Run: headless pygame with SDL's dummy video driver; simulated clock (each Clock.tick advances the game by its frame time, no real sleeping); random seed 0; keys injected as events and as key.get_pressed() state; no mouse input.
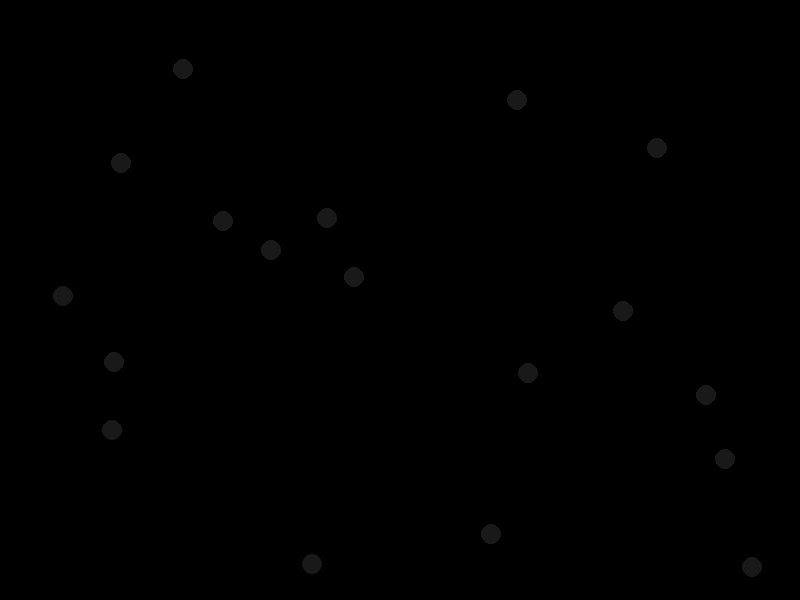
Frame 1 of 4 · flips 1–60 · no input
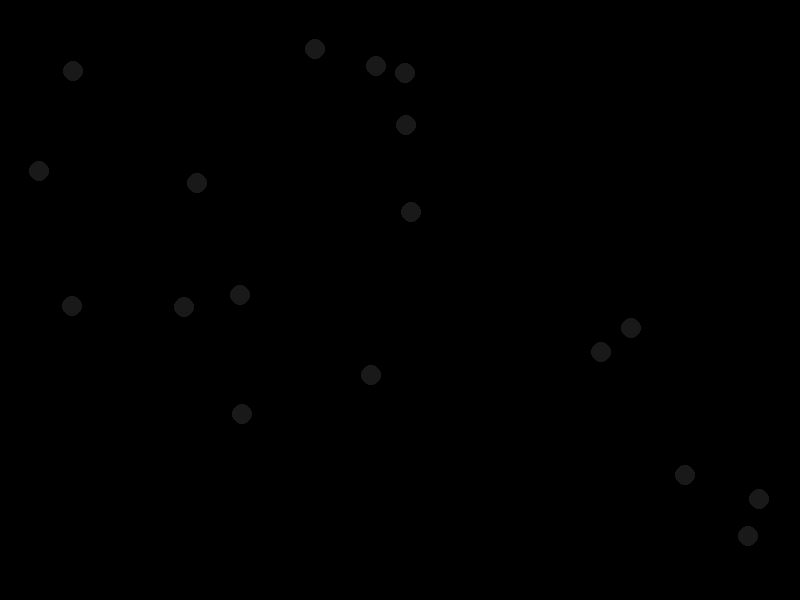
Frame 2 of 4 · flips 61–180 · tapped SPACE, RETURN · held RIGHT (→), D
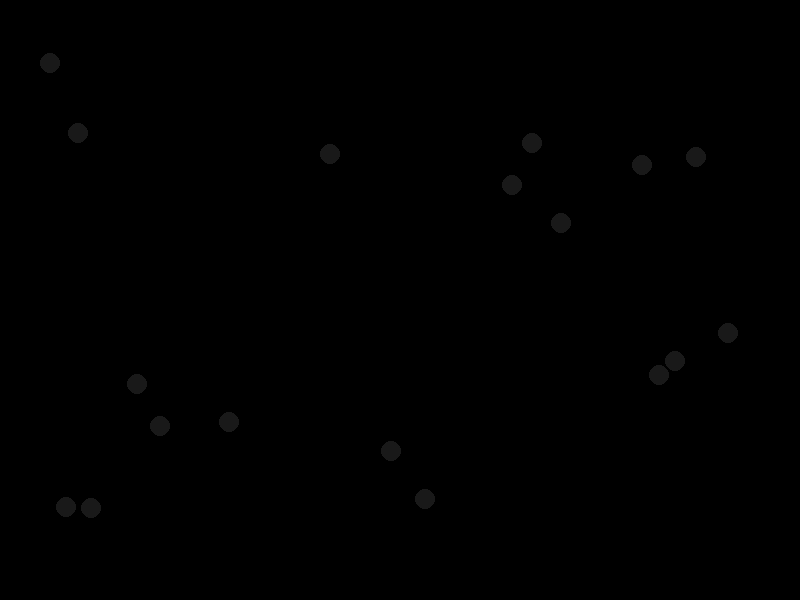
Frame 3 of 4 · flips 181–300 · held DOWN (↓), S
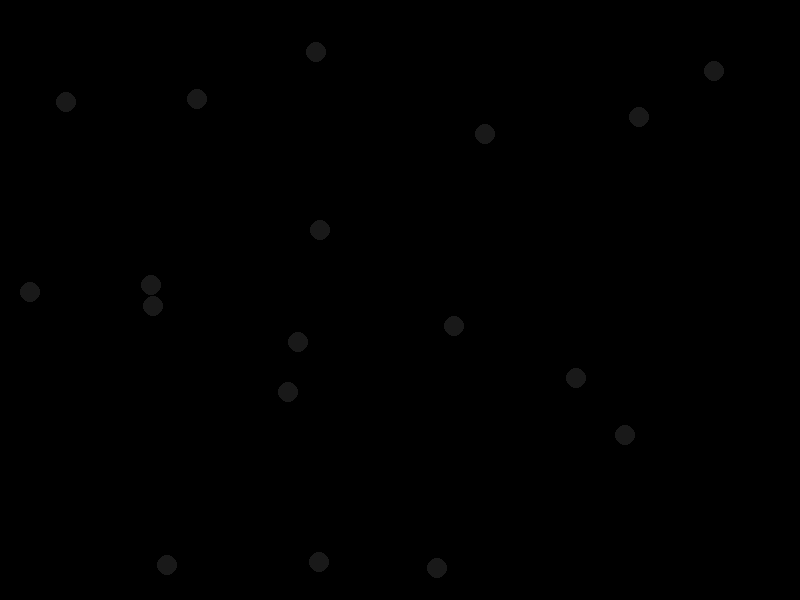
Frame 4 of 4 · flips 301–420 · held LEFT (←), A, UP (↑), W

The pygame program that drew these frames:

import pygame
from pygame.locals import *
import random
import time



WIDTH = 800
HEIGHT = 600
FPS = 20
frame = 0

SKY_COLOR = (0, 0, 0)
STAR_COLOR = (255, 255, 255)
FADE_COLORS = [(200, 200, 200), (150, 150, 150), (100, 100, 100), (50, 50, 50), (25, 25, 25)]

displaySurf = pygame.display.set_mode((WIDTH, HEIGHT))
FramePerSec = pygame.time.Clock()



star_X = random.randint(30, 770)
star_Y = random.randint(30, 570)


displaySurf.fill(SKY_COLOR)

pygame.draw.circle(displaySurf, STAR_COLOR, (star_X, star_Y), 10)


running = True

while running:

    

    for event in pygame.event.get():
        if event.type == QUIT:
            running = False

        if event.type == pygame.KEYDOWN:
            if event.key == K_ESCAPE:
                running = False

    
    if frame % 20 == 0 or frame % 20 == 1:
        displaySurf.fill(SKY_COLOR)

    else:
        star_X = random.randint(30, 770)
        star_Y = random.randint(30, 570)
        pygame.draw.circle(displaySurf, STAR_COLOR, (star_X, star_Y), 10)
        for i in range (5):
            pygame.draw.circle(displaySurf, FADE_COLORS[i], (star_X, star_Y), 10)
            time.sleep(0.1)


    


    frame += 1

    pygame.display.update()
    FramePerSec.tick(FPS)
